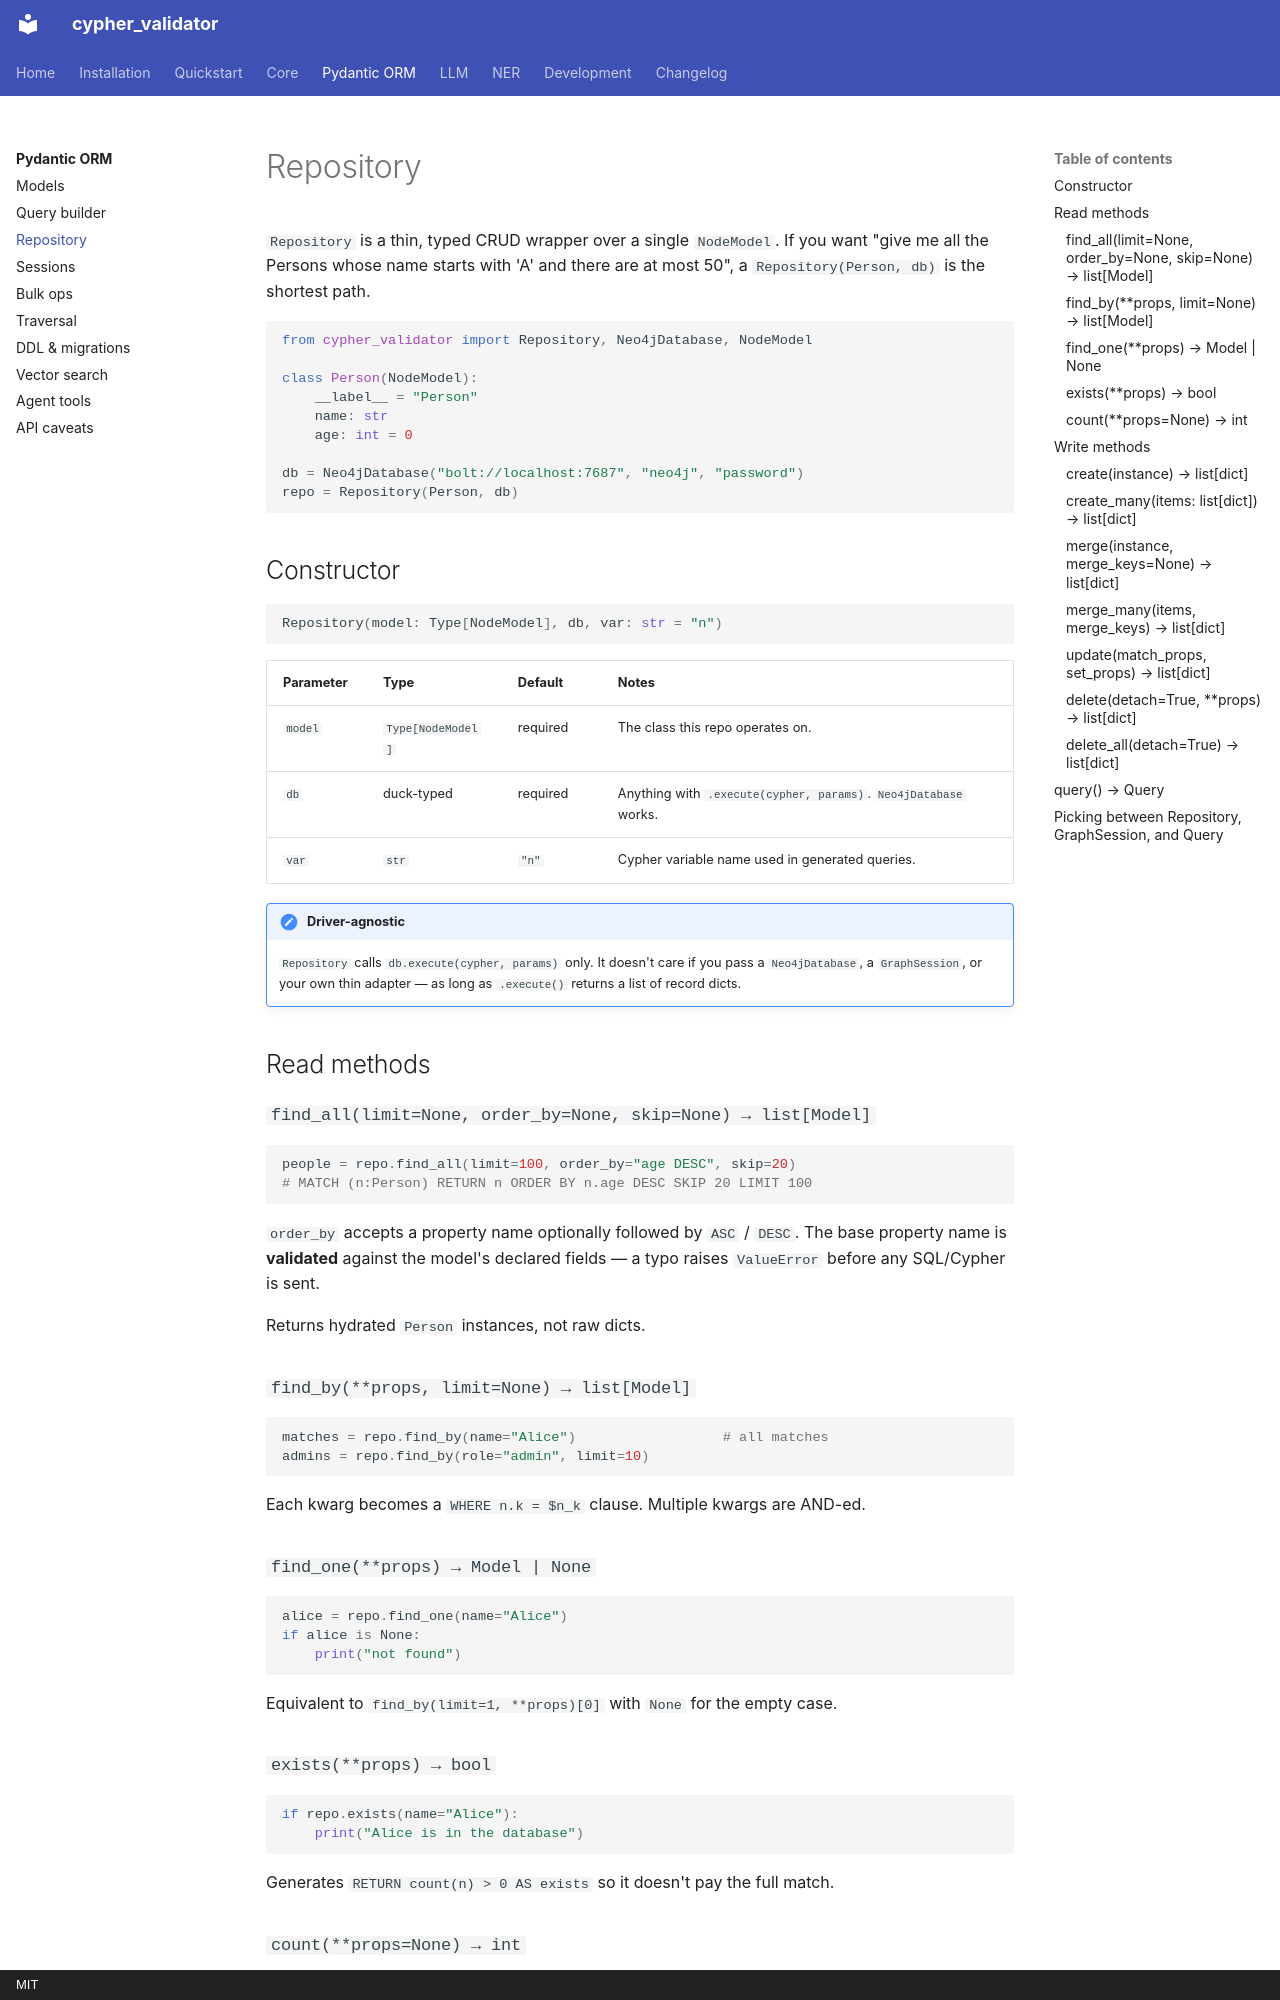

repository: plutonium-guy/cypher_validator · page: orm/repository/index.html · generator: mkdocs · copyright: MIT

# Repository

`Repository` is a thin, typed CRUD wrapper over a single `NodeModel`. If you want
"give me all the Persons whose name starts with 'A' and there are at most 50", a
`Repository(Person, db)` is the shortest path.

```python
from cypher_validator import Repository, Neo4jDatabase, NodeModel

class Person(NodeModel):
    __label__ = "Person"
    name: str
    age: int = 0

db = Neo4jDatabase("bolt://localhost:7687", "neo4j", "password")
repo = Repository(Person, db)
```

## Constructor

```python
Repository(model: Type[NodeModel], db, var: str = "n")
```

| Parameter | Type | Default | Notes |
|---|---|---|---|
| `model` | `Type[NodeModel]` | required | The class this repo operates on. |
| `db` | duck-typed | required | Anything with `.execute(cypher, params)`. `Neo4jDatabase` works. |
| `var` | `str` | `"n"` | Cypher variable name used in generated queries. |

!!! note "Driver-agnostic"
    `Repository` calls `db.execute(cypher, params)` only. It doesn't care if you pass a
    `Neo4jDatabase`, a `GraphSession`, or your own thin adapter — as long as `.execute()`
    returns a list of record dicts.

## Read methods

### `find_all(limit=None, order_by=None, skip=None) → list[Model]`

```python
people = repo.find_all(limit=100, order_by="age DESC", skip=20)
# MATCH (n:Person) RETURN n ORDER BY n.age DESC SKIP 20 LIMIT 100
```

`order_by` accepts a property name optionally followed by `ASC` / `DESC`. The base
property name is **validated** against the model's declared fields — a typo raises
`ValueError` before any SQL/Cypher is sent.

Returns hydrated `Person` instances, not raw dicts.

### `find_by(**props, limit=None) → list[Model]`

```python
matches = repo.find_by(name="Alice")                  # all matches
admins = repo.find_by(role="admin", limit=10)
```

Each kwarg becomes a `WHERE n.k = $n_k` clause. Multiple kwargs are AND-ed.

### `find_one(**props) → Model | None`

```python
alice = repo.find_one(name="Alice")
if alice is None:
    print("not found")
```

Equivalent to `find_by(limit=1, **props)[0]` with `None` for the empty case.

### `exists(**props) → bool`

```python
if repo.exists(name="Alice"):
    print("Alice is in the database")
```

Generates `RETURN count(n) > 0 AS exists` so it doesn't pay the full match.
